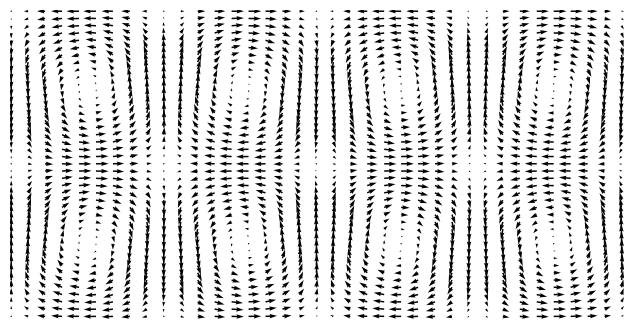
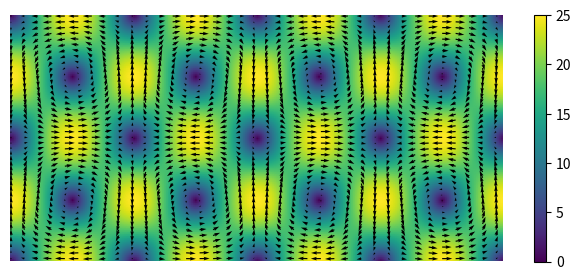
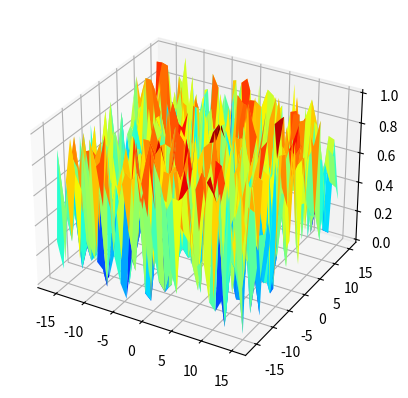

These charts were generated, in order, by the following Python code:
import numpy as np
import matplotlib.pyplot as plt  
from mpl_toolkits.mplot3d import Axes3D


def plot_field(x,y,u,v,bkg=None,cmap=None,figsize=(8,6)):
    assert len(x.shape) == 2, "the 2D data is required"
    def auto_step(x):
        sz = x.shape
        dx,dy=sz[0]//33, sz[1]//33
        return dx,dy
    
    fig=plt.figure(figsize=figsize)
    if bkg is not None:
        plt.imshow(bkg, cmap=cmap)
        plt.colorbar()
    else:
        plt.imshow(x*0+1,cmap="gray",vmax=1.0,vmin=0.0)

    dx,dy = auto_step(x)
    plt.quiver(y[::dx, ::dy], x[::dx, ::dy], v[::dx, ::dy], -u[::dx, ::dy])
    plt.axis('off')
    return fig
    
    
def plot_correlation_map(r, cmap='jet',figsize=None):
    r_sz = r.shape
    x, y = np.meshgrid(np.arange(r_sz[0]), np.arange(r_sz[1]),indexing="ij")
    x, y = x-r_sz[0]//2, y- r_sz[1]//2

    fig = plt.figure(figsize=figsize)
    ax=fig.add_subplot(111,projection='3d')
    ax.plot_surface(x[:],y[:],r[:], cmap=cmap)
    return fig

def test():
    sz = [128,256]
    v_max, lambx, lamby=25, 128, 128

    x,y = np.meshgrid(np.arange(sz[0]), np.arange(sz[1]), indexing="ij")
    u =  v_max*np.sin(2*np.pi*x/lambx)*np.cos(2*np.pi*y/lamby)
    v = -v_max*np.cos(2*np.pi*x/lambx)*np.sin(2*np.pi*y/lamby)
    amp = np.sqrt(u**2+v**2)

    fig = plot_field(x,y,u,v)
    plt.savefig("temp1.pdf")
    fig = plot_field(x,y,u,v,bkg=amp,cmap=None,figsize=(8,3.2))
    plt.savefig("temp2.pdf")

    test_correlation_data  = np.random.rand(32,32)
    fig = plot_correlation_map(test_correlation_data)
    plt.show()

if __name__ == "__main__":
    test() 
    pass
